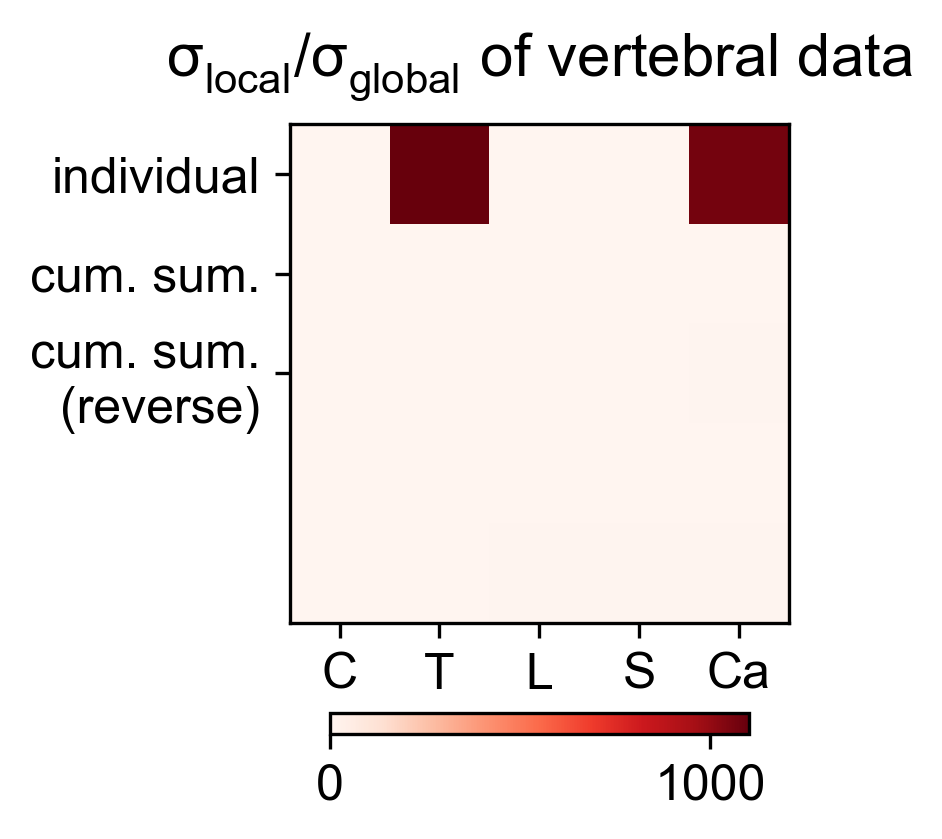

Source data for this figure (header and first rows):
3.401360544217687520e-01, 1.101197278911564808e+03, 0.000000000000000000e+00, 1.482993197278911879e+00, 1.068698412698412540e+03
1.491625418251767317e-04, 4.829167124098462383e-01, 0.000000000000000000e+00, 6.503486823577706846e-04, 4.686647287469231649e-01
1.332454546942967930e-02, 1.308596867227593608e+00, 0.000000000000000000e+00, 5.009287782965565067e-02, 5.097547049614608028e+00
1.332454546942967930e-02, 1.410526686204530700e+00, 1.415780581803693039e+00, 1.479944552509591338e+00, 2.539167543059357879e+00
2.539167543059357879e+00, 2.418910371518735669e+00, 5.758344091663138542e+00, 6.144878900448044412e+00, 5.097547049614608028e+00
